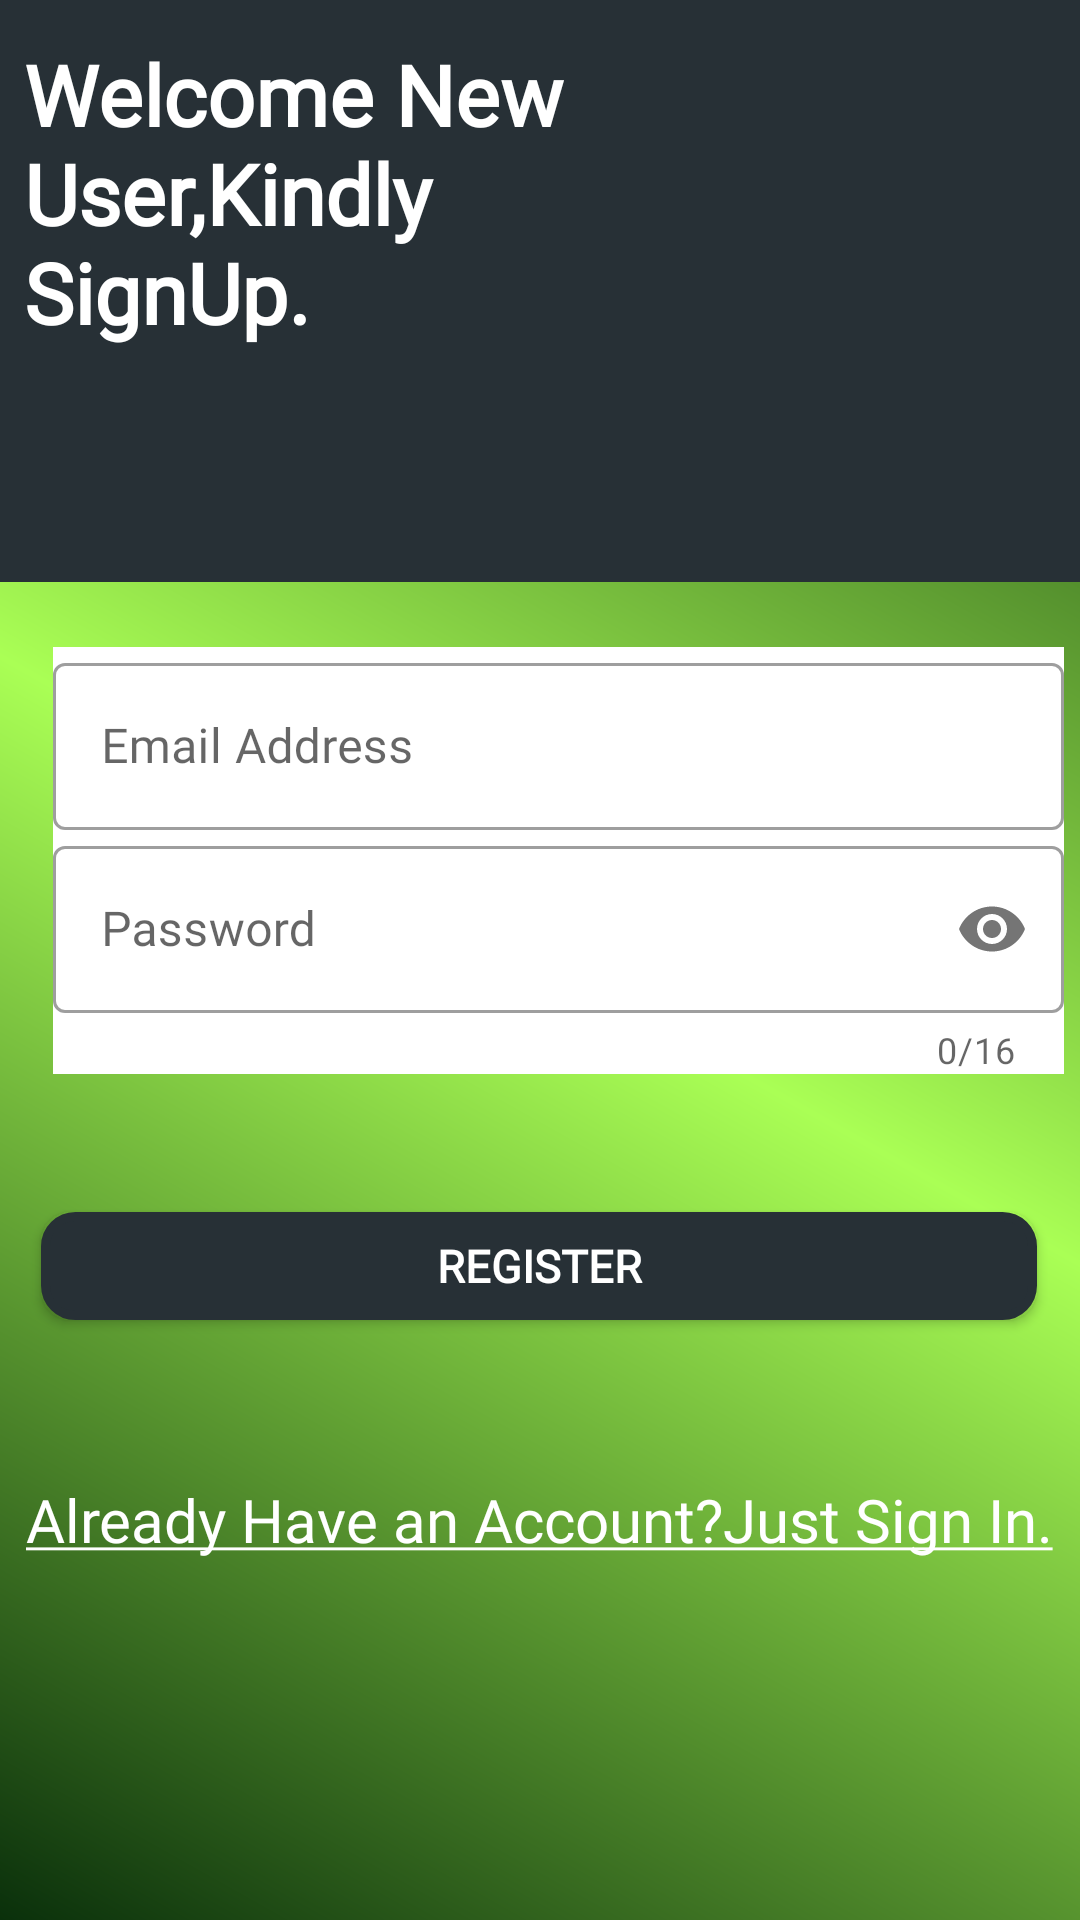

Here is an Android app screen rendered from its layout file. Give the layout XML and the strings, colors and styles it references.
<!-- AndroidManifest.xml: application theme Theme.Locaden -->
<!-- res/layout/activity_user_register.xml -->
<?xml version="1.0" encoding="utf-8"?>
<androidx.constraintlayout.widget.ConstraintLayout xmlns:android="http://schemas.android.com/apk/res/android"
    xmlns:app="http://schemas.android.com/apk/res-auto"
    xmlns:tools="http://schemas.android.com/tools"
    android:layout_width="match_parent"
    android:layout_height="match_parent"
    android:background="@drawable/color_gradient"
    tools:context=".shoppingcart.views.LoginActivity"
    android:orientation="vertical">


    <Button
        android:id="@+id/register"
        android:layout_width="332dp"
        android:layout_height="36dp"
        android:layout_marginBottom="200dp"
        android:background="@drawable/edited_inputs"
        android:clickable="true"
        android:editable="false"
        android:gravity="center"
        android:paddingLeft="16dp"
        android:paddingRight="16dp"
        android:text="@string/register"
        android:textColor="@color/white"
        android:textSize="15dp"
        android:textStyle="bold"
        app:backgroundTint="#273036"
        app:layout_constraintBottom_toBottomOf="parent"
        app:layout_constraintEnd_toEndOf="parent"
        app:layout_constraintHorizontal_bias="0.493"
        app:layout_constraintStart_toStartOf="parent"
        app:layout_constraintTop_toBottomOf="@+id/view2"
        app:layout_constraintVertical_bias="0.82" />

    <View
        android:id="@+id/view"
        android:layout_width="411dp"
        android:layout_height="194dp"
        android:layout_marginBottom="52dp"
        android:background="#273036"
        app:layout_constraintBottom_toBottomOf="parent"
        app:layout_constraintEnd_toEndOf="parent"
        app:layout_constraintHorizontal_bias="0.0"
        app:layout_constraintStart_toStartOf="parent"
        app:layout_constraintTop_toTopOf="parent"
        app:layout_constraintVertical_bias="0.0" />

    <ImageView
        android:id="@+id/cars3"
        android:layout_width="129dp"
        android:layout_height="132dp"
        app:layout_constraintBottom_toBottomOf="@+id/view"
        app:layout_constraintEnd_toEndOf="parent"
        app:layout_constraintHorizontal_bias="0.888"
        app:layout_constraintStart_toStartOf="parent"
        app:layout_constraintTop_toTopOf="parent"
        app:layout_constraintVertical_bias="0.684"
        app:srcCompat="@drawable/cars2"
        tools:ignore="VectorDrawableCompat" />

    <TextView
        android:id="@+id/signup_details"
        android:layout_width="209dp"
        android:layout_height="165dp"
        android:layout_marginStart="8dp"
        android:fontFamily="@font/arbutus"
        android:text="@string/signup_details"
        android:textColor="@color/white"
        android:textSize="28sp"
        android:textStyle="bold"
        app:layout_constraintBottom_toBottomOf="parent"
        app:layout_constraintEnd_toStartOf="@+id/person"
        app:layout_constraintHorizontal_bias="0.622"
        app:layout_constraintStart_toStartOf="@+id/view"
        app:layout_constraintTop_toTopOf="parent"
        app:layout_constraintVertical_bias="0.027" />

    <LinearLayout
        android:id="@+id/linearLayout2"
        android:layout_width="349dp"
        android:layout_height="167dp"
        android:layout_marginStart="20dp"
        android:layout_marginEnd="20dp"
        android:orientation="vertical"

        android:paddingStart="12dp"
        app:layout_constraintBottom_toTopOf="@+id/register"
        app:layout_constraintEnd_toEndOf="parent"
        app:layout_constraintStart_toStartOf="parent"
        app:layout_constraintTop_toBottomOf="@+id/view">


        <com.google.android.material.textfield.TextInputLayout
            android:id="@+id/email"
            style="@style/Widget.MaterialComponents.TextInputLayout.OutlinedBox"
            android:layout_width="match_parent"
            android:layout_height="wrap_content"
            android:background="@color/white"
            android:hint="@string/email_addressR">


            <com.google.android.material.textfield.TextInputEditText
                android:layout_width="match_parent"
                android:layout_height="wrap_content"
                android:inputType="textEmailAddress" />

        </com.google.android.material.textfield.TextInputLayout>

        <com.google.android.material.textfield.TextInputLayout
            android:id="@+id/phoneNumber"
            style="@style/Widget.MaterialComponents.TextInputLayout.OutlinedBox"
            android:layout_width="match_parent"
            android:layout_height="wrap_content"
            android:background="@color/white"
            android:hint="@string/phoneNumber" />


        <com.google.android.material.textfield.TextInputLayout
            android:id="@+id/passwordRegister"
            style="@style/Widget.MaterialComponents.TextInputLayout.OutlinedBox"
            android:layout_width="match_parent"
            android:layout_height="wrap_content"
            android:background="@color/white"
            android:hint="@string/passwordRegister"
            app:counterEnabled="true"
            app:counterMaxLength="16"
            app:passwordToggleEnabled="true">


            <com.google.android.material.textfield.TextInputEditText
                android:layout_width="match_parent"
                android:layout_height="wrap_content"
                android:inputType="textPassword" />

        </com.google.android.material.textfield.TextInputLayout>

    </LinearLayout>

    <TextView
        android:id="@+id/have_account2"
        android:layout_width="wrap_content"
        android:layout_height="wrap_content"
        android:layout_marginBottom="120dp"
        android:clickable="true"
        android:fontFamily="@font/almendra"
        android:text="@string/Have_account2"
        android:textColor="@color/white"
        android:textSize="20sp"
        app:layout_constraintBottom_toBottomOf="parent"
        app:layout_constraintEnd_toEndOf="parent"
        app:layout_constraintHorizontal_bias="0.491"
        app:layout_constraintStart_toStartOf="parent" />


</androidx.constraintlayout.widget.ConstraintLayout>
<!-- resources referenced by this layout -->
<resources>
  <color name="white">#FFFFFFFF</color>
  <!-- drawable color_gradient (drawable) -->
  <?xml version="1.0" encoding="utf-8"?>
  <shape xmlns:android="http://schemas.android.com/apk/res/android">
  
  
      <gradient
          android:startColor="#FF0A300B"
          android:centerColor="#faf5"
          android:endColor="#FF0A300B"
          android:angle="45"
          android:type="linear">
  
      </gradient>
  </shape>
  <!-- drawable edited_inputs (drawable) -->
  <?xml version="1.0" encoding="utf-8"?>
  <selector xmlns:android="http://schemas.android.com/apk/res/android">
      <item android:state_enabled="true"
          android:state_focused="true">
          <shape android:shape="rectangle">
              <solid android:color="@color/white"/>
              <corners android:radius="10dp"/>
              <stroke android:color="#606F78" android:width="3dp"/>
          </shape>
      </item>
      <item android:state_enabled="true">
          <shape android:shape="rectangle">
              <solid android:color="@color/white"/>
              <corners android:radius="10dp"/>
              <stroke android:color="@color/white" android:width="3dp"/>
          </shape>
      </item>
  </selector>
  <string name="Have_account2"><u>Already Have an Account?Just Sign In.</u></string>
  <string name="email_addressR">Email Address</string>
  <string name="passwordRegister">Password</string>
  <string name="phoneNumber">Phone Number</string>
  <string name="register">Register</string>
  <string name="signup_details">Welcome New User,Kindly SignUp.</string>
  <style name="Theme.Locaden" parent="Theme.MaterialComponents.DayNight.NoActionBar">
          
          <item name="colorPrimary">#262f35</item>
          <item name="colorPrimaryVariant">#4e585f</item>
          <item name="colorOnPrimary">@color/white</item>
          
          <item name="colorSecondary">#4f5b62</item>
          <item name="colorSecondaryVariant">#262f35</item>
          <item name="colorOnSecondary">@color/black</item>
          
          <item name="android:statusBarColor" tools:targetApi="l">?attr/colorPrimaryVariant</item>
          
          <item name="fontFamily">@font/open_sans</item>
  
  
      </style>
  <color name="black">#FF000000</color>
</resources>
